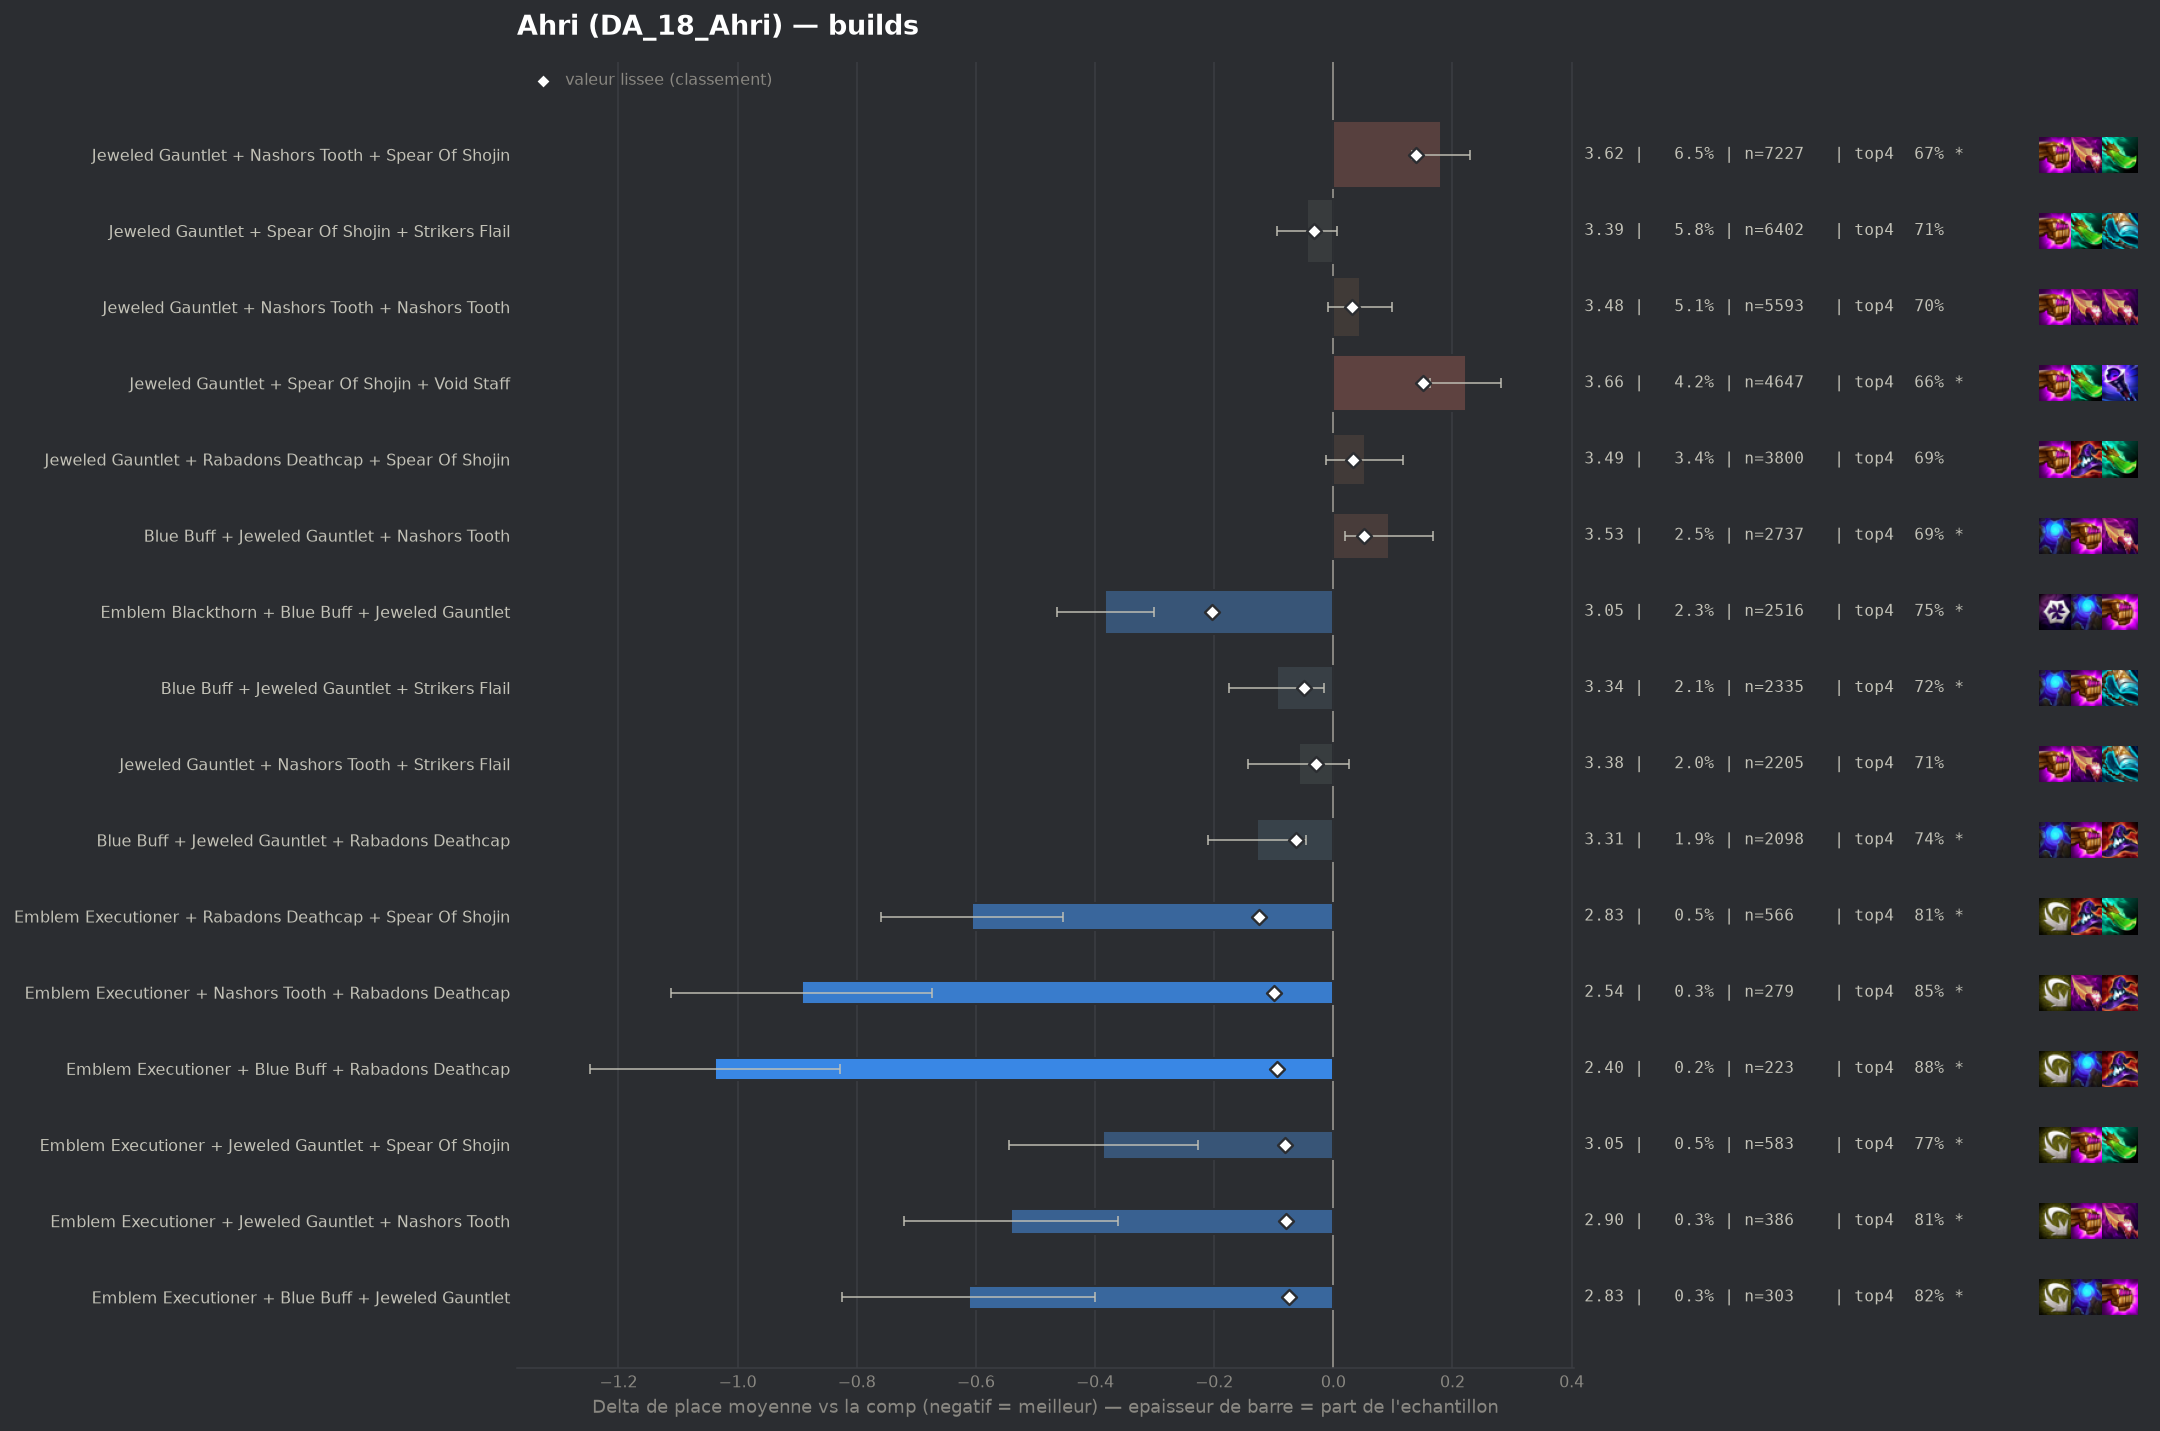

The file beside this chart, header and first rows:
group, label, n, share, avg_place, shrunk_avg, score, d_avg, d_avg_pess, impact, d_top4, win, top2, top4, sd, z, p, significant
populaire, Emblem Blackthorn + Blue Buff + Jeweled …, 2516, 0.02278, 3.054, 3.233, -0.204, -0.383, -0.301, 0.0046, 0.0459, 0.3084, 0.5171, 0.75, 2.071, -9.17, 0.0, True
pepite, Emblem Executioner + Rabadons Deathcap +…, 566, 0.005124, 2.83, 3.313, -0.124, -0.607, -0.453, 0.0006, 0.1086, 0.3039, 0.5424, 0.8127, 1.856, -7.75, 0.0, True
pepite, Emblem Executioner + Nashors Tooth + Rab…, 279, 0.002526, 2.545, 3.337, -0.1, -0.892, -0.674, 0.0003, 0.1453, 0.4014, 0.6344, 0.8495, 1.862, -7.99, 0.0, True
pepite, Emblem Executioner + Blue Buff + Rabadon…, 223, 0.002019, 2.399, 3.342, -0.095, -1.038, -0.828, 0.0002, 0.1748, 0.3677, 0.6637, 0.8789, 1.601, -9.67, 0.0, True
pepite, Emblem Executioner + Jeweled Gauntlet + …, 583, 0.005278, 3.051, 3.357, -0.081, -0.386, -0.227, 0.0004, 0.066, 0.2624, 0.5043, 0.7702, 1.945, -4.77, 0.0, True
pepite, Emblem Executioner + Jeweled Gauntlet + …, 386, 0.003494, 2.896, 3.357, -0.08, -0.541, -0.361, 0.0003, 0.1067, 0.2953, 0.5078, 0.8109, 1.802, -5.88, 0.0, True
pepite, Emblem Executioner + Blue Buff + Jeweled…, 303, 0.002743, 2.825, 3.363, -0.074, -0.612, -0.4, 0.0002, 0.1176, 0.3333, 0.5314, 0.8218, 1.881, -5.66, 0.0, True
, Emblem Blackthorn + Jeweled Gauntlet + N…, 793, 0.007179, 3.179, 3.369, -0.068, -0.258, -0.115, 0.0005, 0.0437, 0.2762, 0.4678, 0.7478, 2.049, -3.54, 0.00041, True
, Emblem Executioner + Nashors Tooth + Str…, 183, 0.001657, 2.563, 3.37, -0.067, -0.874, -0.607, 0.0001, 0.1265, 0.3989, 0.6175, 0.8306, 1.845, -6.4, 0.0, True
populaire, Blue Buff + Jeweled Gauntlet + Rabadons …, 2098, 0.01899, 3.309, 3.375, -0.062, -0.128, -0.046, 0.0012, 0.0342, 0.2035, 0.4061, 0.7383, 1.897, -3.07, 0.00217, True
, Emblem Blackthorn + Emblem Executioner +…, 106, 0.0009596, 2.094, 3.376, -0.061, -1.343, -1.024, 0.0001, 0.211, 0.5, 0.7736, 0.9151, 1.674, -8.25, 0.0, True
, Emblem Blackthorn + Emblem Executioner +…, 113, 0.001023, 2.292, 3.381, -0.056, -1.145, -0.802, 0.0001, 0.172, 0.5044, 0.708, 0.8761, 1.861, -6.54, 0.0, True
, Emblem Blackthorn + Jeweled Gauntlet + S…, 1335, 0.01209, 3.292, 3.383, -0.055, -0.145, -0.029, 0.0007, 0.0195, 0.2667, 0.4614, 0.7236, 2.151, -2.45, 0.01428, True
populaire, Blue Buff + Jeweled Gauntlet + Strikers …, 2335, 0.02114, 3.342, 3.388, -0.049, -0.095, -0.015, 0.001, 0.0149, 0.2188, 0.409, 0.7191, 1.946, -2.33, 0.0197, True
, Emblem Blackthorn + Jeweled Gauntlet + S…, 345, 0.003123, 3.099, 3.391, -0.046, -0.339, -0.117, 0.0001, 0.0408, 0.2957, 0.513, 0.7449, 2.097, -3.0, 0.00274, True
, Emblem Executioner + Nashors Tooth + Spe…, 196, 0.001774, 2.883, 3.392, -0.045, -0.554, -0.283, 0.0001, 0.0867, 0.3316, 0.5306, 0.7908, 1.938, -4.0, 6e-05, True
, Morellonomicon + Spear Of Shojin + Void …, 332, 0.003005, 3.099, 3.393, -0.044, -0.338, -0.138, 0.0001, 0.073, 0.2349, 0.4669, 0.7771, 1.854, -3.31, 0.00092, True
, Emblem Executioner + Nashors Tooth + Nas…, 134, 0.001213, 2.754, 3.398, -0.039, -0.683, -0.368, 0.0, 0.1093, 0.3284, 0.5821, 0.8134, 1.859, -4.25, 2e-05, True
, Emblem Blackthorn + Jeweled Gauntlet + R…, 218, 0.001973, 3.018, 3.4, -0.038, -0.419, -0.138, 0.0001, 0.0527, 0.3349, 0.5046, 0.7569, 2.116, -2.92, 0.0035, True
, Emblem Blackthorn + Emblem Executioner +…, 72, 0.0006518, 2.278, 3.401, -0.037, -1.159, -0.785, 0.0, 0.1986, 0.4722, 0.6389, 0.9028, 1.618, -6.08, 0.0, True
, Emblem Blackthorn + Blue Buff + Rabadons…, 131, 0.001186, 2.817, 3.402, -0.035, -0.62, -0.311, 0.0, 0.1127, 0.2977, 0.5496, 0.8168, 1.807, -3.93, 9e-05, True
populaire, Jeweled Gauntlet + Spear Of Shojin + Str…, 6402, 0.05796, 3.393, 3.404, -0.033, -0.044, 0.0, 0.0019, 0.0091, 0.2048, 0.4078, 0.7132, 1.975, -1.73, 0.08349, False
, Blue Buff + Morellonomicon + Void Staff, 105, 0.0009505, 2.705, 3.404, -0.033, -0.732, -0.4, 0.0, 0.153, 0.2762, 0.5905, 0.8571, 1.734, -4.32, 2e-05, True
, Jeweled Gauntlet + Morellonomicon + Nash…, 288, 0.002607, 3.16, 3.405, -0.032, -0.277, -0.054, 0.0001, 0.0528, 0.2743, 0.441, 0.7569, 1.935, -2.43, 0.01513, True
, Adaptive Helm + Blue Buff + Rabadons Dea…, 158, 0.00143, 2.962, 3.405, -0.032, -0.475, -0.219, 0.0, 0.106, 0.2342, 0.4557, 0.8101, 1.638, -3.64, 0.00027, True
, Red Buff + Spear Of Shojin + Void Staff, 142, 0.001285, 2.901, 3.405, -0.032, -0.536, -0.238, 0.0, 0.1057, 0.2958, 0.493, 0.8099, 1.809, -3.53, 0.00042, True
, Emblem Executioner + Spear Of Shojin + V…, 107, 0.0009686, 2.748, 3.405, -0.032, -0.689, -0.309, 0.0, 0.0996, 0.3832, 0.6168, 0.8037, 2.005, -3.56, 0.00038, True
, Blue Buff + Rabadons Deathcap + Rabadons…, 169, 0.00153, 3.006, 3.406, -0.031, -0.431, -0.141, 0.0, 0.0651, 0.3077, 0.4852, 0.7692, 1.923, -2.91, 0.00358, True
, Rabadons Deathcap + Red Buff + Spear Of …, 138, 0.001249, 2.906, 3.406, -0.031, -0.531, -0.217, 0.0, 0.0857, 0.3116, 0.4855, 0.7899, 1.884, -3.31, 0.00093, True
, Emblem Executioner + Jeweled Gauntlet + …, 57, 0.000516, 2.193, 3.406, -0.031, -1.244, -0.848, 0.0, 0.1906, 0.4561, 0.7193, 0.8947, 1.527, -6.15, 0.0, True
populaire, Jeweled Gauntlet + Nashors Tooth + Strik…, 2205, 0.01996, 3.379, 3.408, -0.029, -0.058, 0.0, 0.0006, 0.0056, 0.2245, 0.4091, 0.7098, 1.997, -1.36, 0.1735, False
, Giant Slayer + Rabadons Deathcap + Spear…, 368, 0.003331, 3.231, 3.408, -0.029, -0.206, -0.004, 0.0001, 0.0431, 0.231, 0.4457, 0.7473, 1.974, -2.0, 0.04545, False
, Archangels Staff + Morellonomicon + Spea…, 108, 0.0009777, 2.843, 3.409, -0.028, -0.595, -0.261, 0.0, 0.1014, 0.2963, 0.5185, 0.8056, 1.77, -3.49, 0.00049, True
, Emblem Blackthorn + Emblem Executioner +…, 60, 0.0005432, 2.367, 3.409, -0.028, -1.07, -0.599, 0.0, 0.1625, 0.4833, 0.7, 0.8667, 1.862, -4.45, 1e-05, True
, Jeweled Gauntlet + Spear Of Shojin + Str…, 93, 0.0008419, 2.763, 3.41, -0.027, -0.674, -0.3, 0.0, 0.1131, 0.3441, 0.5376, 0.8172, 1.84, -3.53, 0.00042, True
, Emblem Executioner + Adaptive Helm + Rab…, 50, 0.0004526, 2.22, 3.41, -0.027, -1.217, -0.787, 0.0, 0.1959, 0.42, 0.74, 0.9, 1.553, -5.54, 0.0, True
, Blue Buff + Rabadons Deathcap + Void Sta…, 229, 0.002073, 3.162, 3.411, -0.026, -0.276, -0.051, 0.0001, 0.0819, 0.1878, 0.4148, 0.786, 1.732, -2.4, 0.01621, True
, Blue Buff + Morellonomicon + Rabadons De…, 126, 0.001141, 2.96, 3.411, -0.026, -0.477, -0.164, 0.0, 0.0895, 0.2381, 0.5159, 0.7937, 1.792, -2.98, 0.00285, True
, Emblem Executioner + Blue Buff + Nashors…, 73, 0.0006608, 2.616, 3.411, -0.026, -0.821, -0.402, 0.0, 0.1589, 0.3973, 0.5753, 0.863, 1.825, -3.84, 0.00012, True
, Rabadons Deathcap + Rabadons Deathcap + …, 243, 0.0022, 3.189, 3.413, -0.025, -0.248, -0.013, 0.0001, 0.0243, 0.214, 0.4486, 0.7284, 1.865, -2.07, 0.03857, False
, Morellonomicon + Rabadons Deathcap + Spe…, 172, 0.001557, 3.087, 3.412, -0.025, -0.35, -0.073, 0.0, 0.0807, 0.2616, 0.436, 0.7849, 1.848, -2.48, 0.01312, True
, Blue Buff Radiant + Jeweled Gauntlet + S…, 88, 0.0007966, 2.795, 3.413, -0.025, -0.642, -0.256, 0.0, 0.1368, 0.3182, 0.5114, 0.8409, 1.847, -3.26, 0.00113, True
, Emblem Executioner + Spear Of Shojin + S…, 225, 0.002037, 3.173, 3.413, -0.024, -0.264, 0.0, 0.0, 0.0247, 0.2756, 0.5022, 0.7289, 2.064, -1.92, 0.05541, False
, Emblem Blackthorn + Adaptive Helm + Jewe…, 126, 0.001141, 3.0, 3.414, -0.024, -0.437, -0.09, 0.0, 0.0498, 0.2937, 0.5317, 0.754, 1.984, -2.47, 0.01345, True
, Adaptive Helm + Jeweled Gauntlet + Morel…, 86, 0.0007785, 2.802, 3.413, -0.024, -0.635, -0.269, 0.0, 0.1331, 0.3023, 0.5, 0.8372, 1.731, -3.4, 0.00068, True
, Emblem Invoker + Blue Buff + Jeweled Gau…, 64, 0.0005794, 2.594, 3.413, -0.024, -0.843, -0.415, 0.0, 0.0771, 0.375, 0.625, 0.7812, 1.747, -3.86, 0.00011, True
, Emblem Blackthorn + Blue Buff Radiant + …, 58, 0.0005251, 2.483, 3.413, -0.024, -0.954, -0.481, 0.0, 0.1924, 0.4138, 0.6379, 0.8966, 1.841, -3.95, 8e-05, True
, Emblem Executioner + Rabadons Deathcap +…, 43, 0.0003893, 2.163, 3.413, -0.024, -1.274, -0.842, 0.0, 0.2261, 0.3953, 0.6977, 0.9302, 1.446, -5.78, 0.0, True
, Adaptive Helm + Jeweled Gauntlet + Rabad…, 313, 0.002833, 3.249, 3.414, -0.023, -0.188, 0.0, 0.0001, 0.0275, 0.246, 0.4728, 0.7316, 2.034, -1.63, 0.1025, False
, Emblem Blackthorn + Manazane + Jeweled G…, 90, 0.0008147, 2.844, 3.414, -0.023, -0.593, -0.137, 0.0, 0.0736, 0.4111, 0.5778, 0.7778, 2.206, -2.55, 0.01082, True
, Emblem Executioner + Archangels Staff + …, 61, 0.0005522, 2.59, 3.414, -0.023, -0.847, -0.427, 0.0, 0.1647, 0.3443, 0.6066, 0.8689, 1.673, -3.95, 8e-05, True
, Emblem Executioner + Nashors Tooth + Voi…, 51, 0.0004617, 2.412, 3.414, -0.023, -1.025, -0.527, 0.0, 0.1194, 0.4118, 0.7255, 0.8235, 1.817, -4.03, 6e-05, True
, Emblem Executioner + Rabadons Deathcap +…, 61, 0.0005522, 2.607, 3.415, -0.022, -0.831, -0.408, 0.0, 0.1155, 0.3443, 0.5738, 0.8197, 1.682, -3.86, 0.00012, True
, Emblem Executioner + Morellonomicon + Sp…, 49, 0.0004436, 2.408, 3.415, -0.022, -1.029, -0.58, 0.0, 0.2142, 0.4082, 0.5714, 0.9184, 1.603, -4.49, 1e-05, True
, Archangels Staff + Rabadons Deathcap + S…, 303, 0.002743, 3.261, 3.416, -0.021, -0.176, 0.0, 0.0001, 0.045, 0.2145, 0.3828, 0.7492, 1.826, -1.68, 0.09319, False
, Adaptive Helm + Archangels Staff + Jewel…, 168, 0.001521, 3.137, 3.416, -0.021, -0.3, -0.031, 0.0, 0.0637, 0.1905, 0.4345, 0.7679, 1.779, -2.19, 0.02889, True
, Emblem Blackthorn + Emblem Executioner +…, 91, 0.0008238, 2.912, 3.416, -0.021, -0.525, -0.126, 0.0, 0.0651, 0.2967, 0.5165, 0.7692, 1.942, -2.58, 0.00995, True
, Emblem Executioner + Giant Slayer + Spea…, 63, 0.0005703, 2.698, 3.417, -0.02, -0.739, -0.263, 0.0, 0.1213, 0.3651, 0.5556, 0.8254, 1.924, -3.05, 0.00232, True
, Emblem Executioner + Archangels Staff + …, 54, 0.0004888, 2.611, 3.417, -0.02, -0.826, -0.343, 0.0, 0.1477, 0.3704, 0.5926, 0.8519, 1.81, -3.35, 0.0008, True
, Archangels Staff + Blue Buff + Jeweled G…, 793, 0.007179, 3.366, 3.418, -0.019, -0.071, 0.0, 0.0001, 0.0121, 0.1791, 0.4035, 0.7163, 1.878, -1.07, 0.2862, False
... 248 more rows
